Image classification data set "data" (GulagWinner01/Cacao_Classifier_Streamlit on GitHub). Class labels (3): danada, madura, verde.

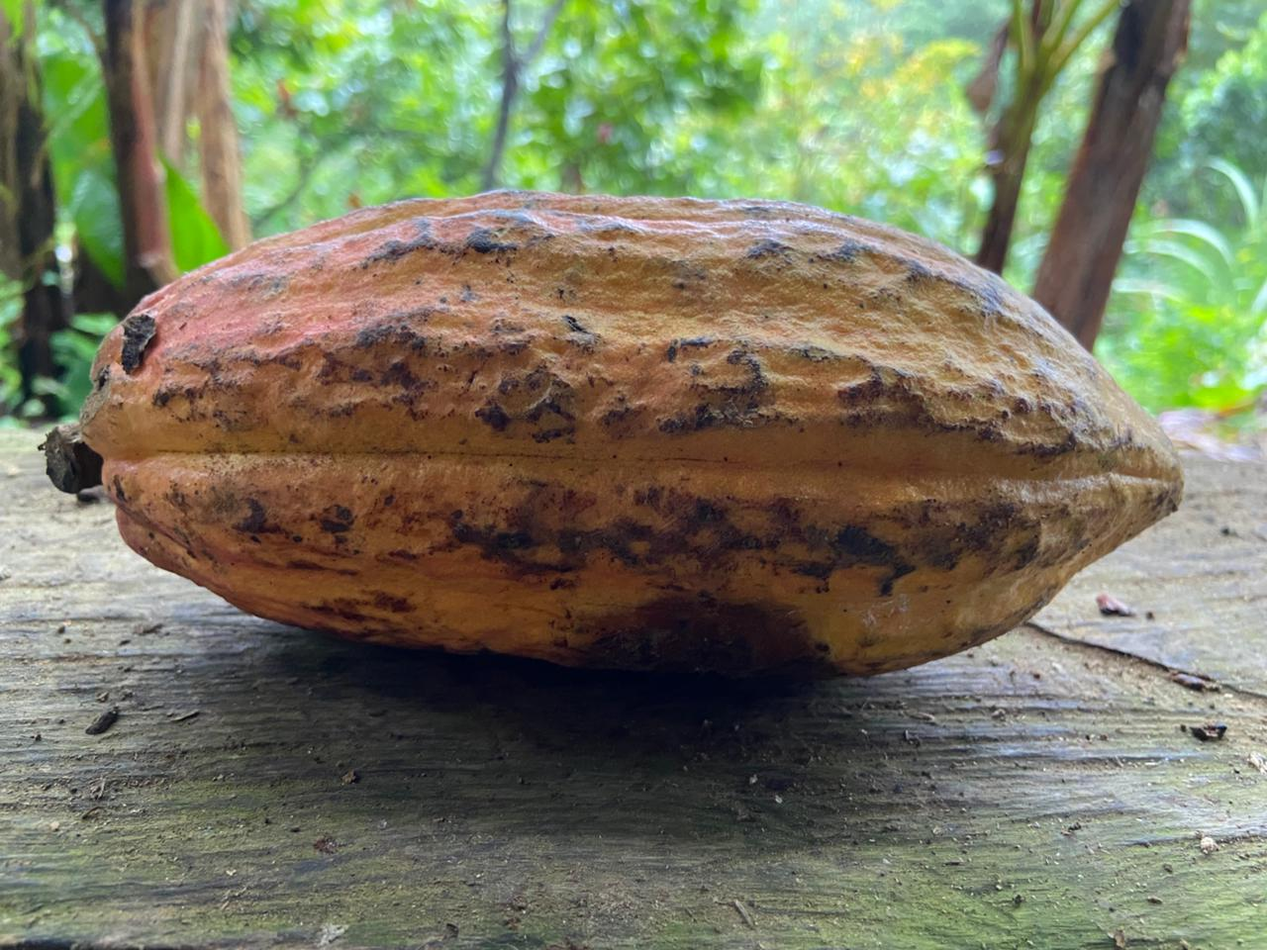
Label: madura

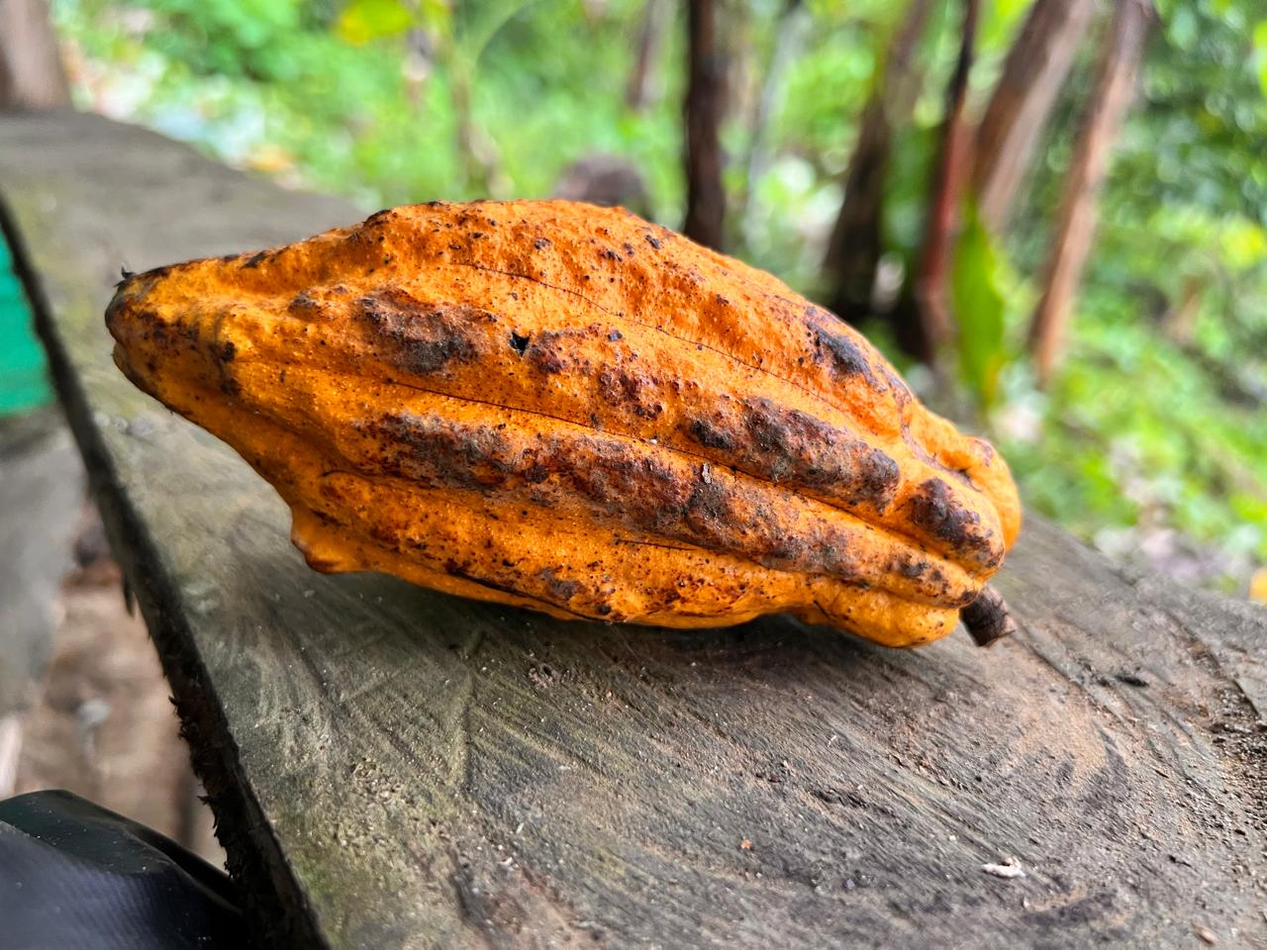
Label: madura

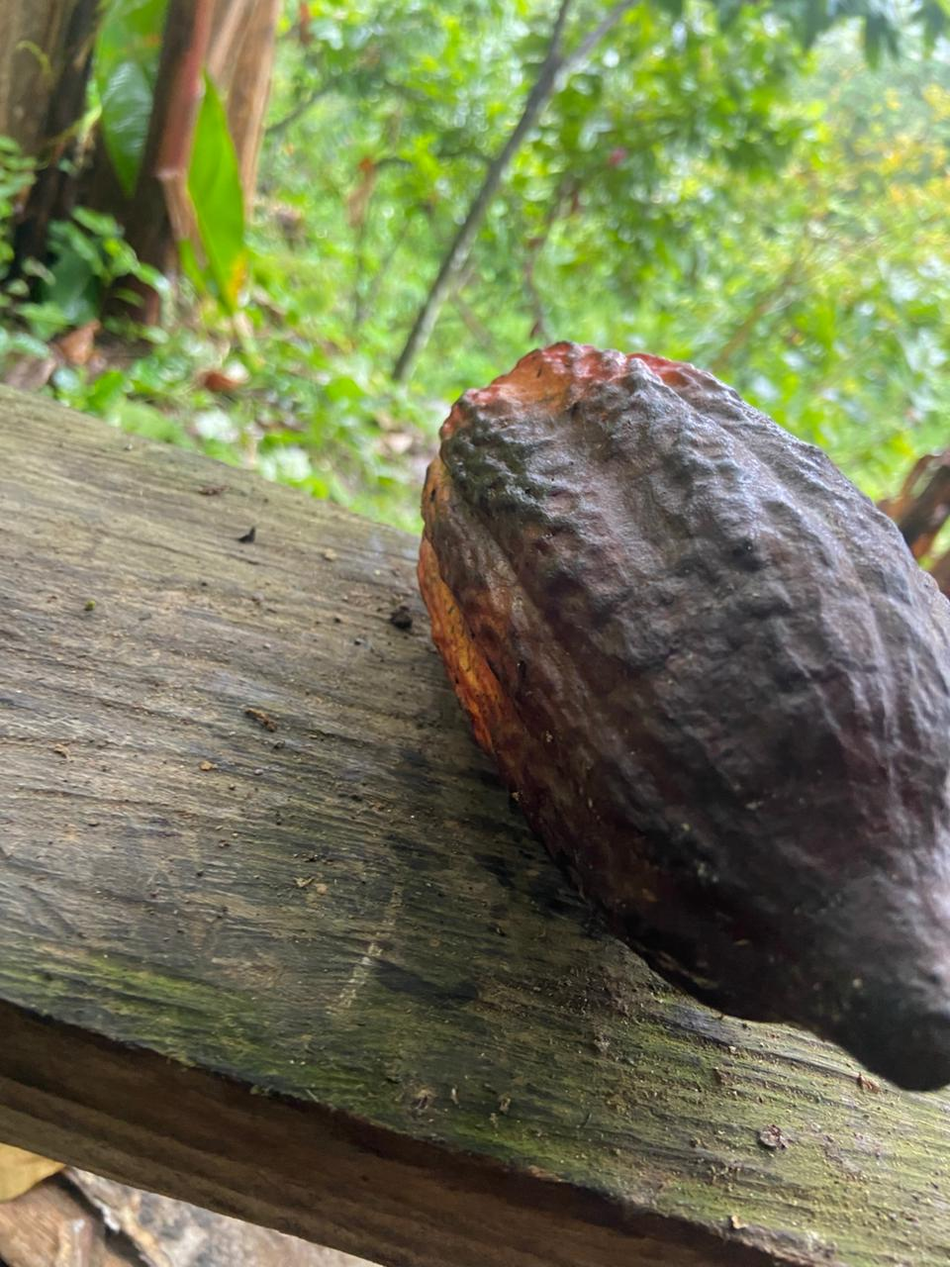
Label: danada

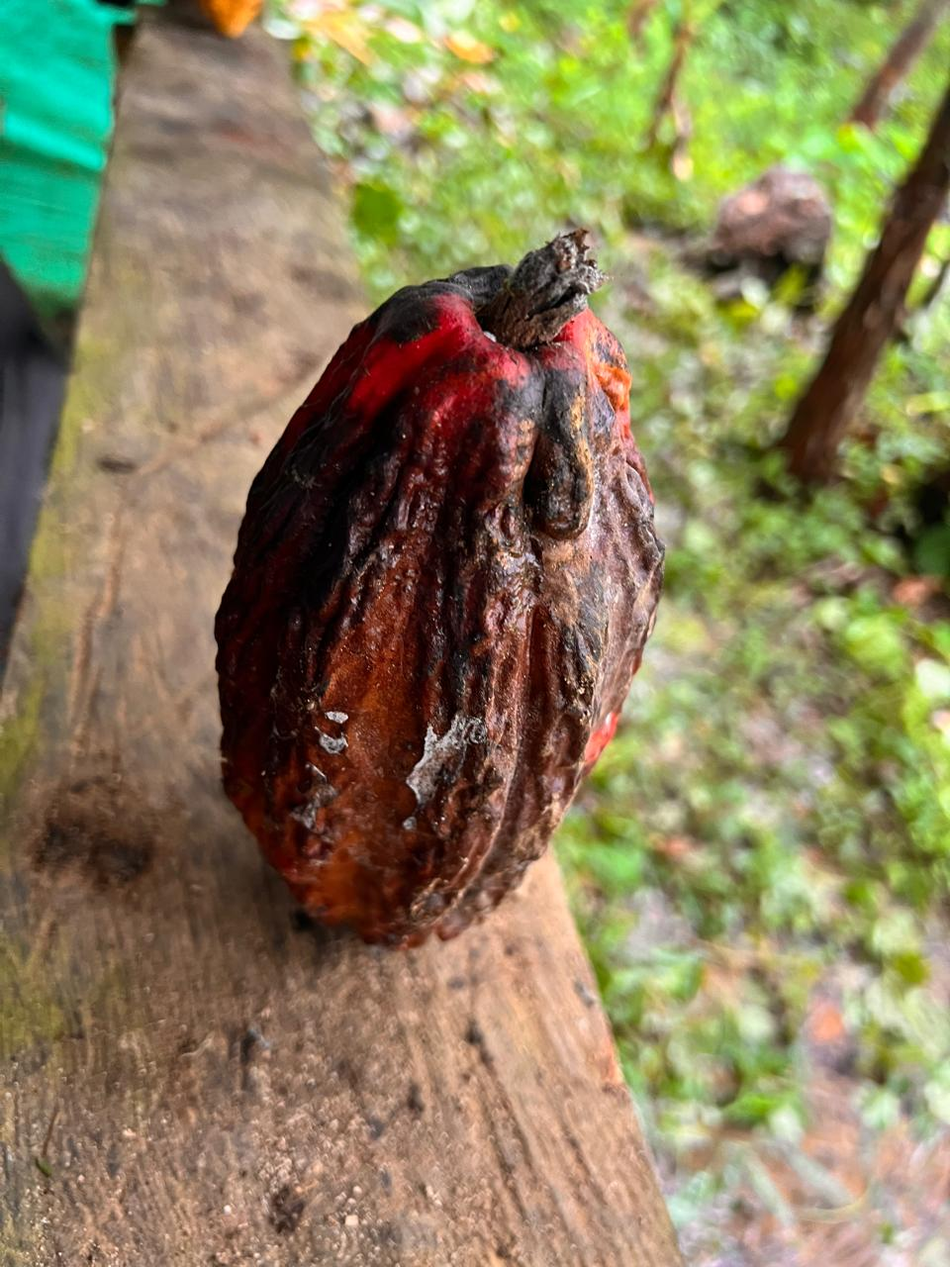
Label: danada

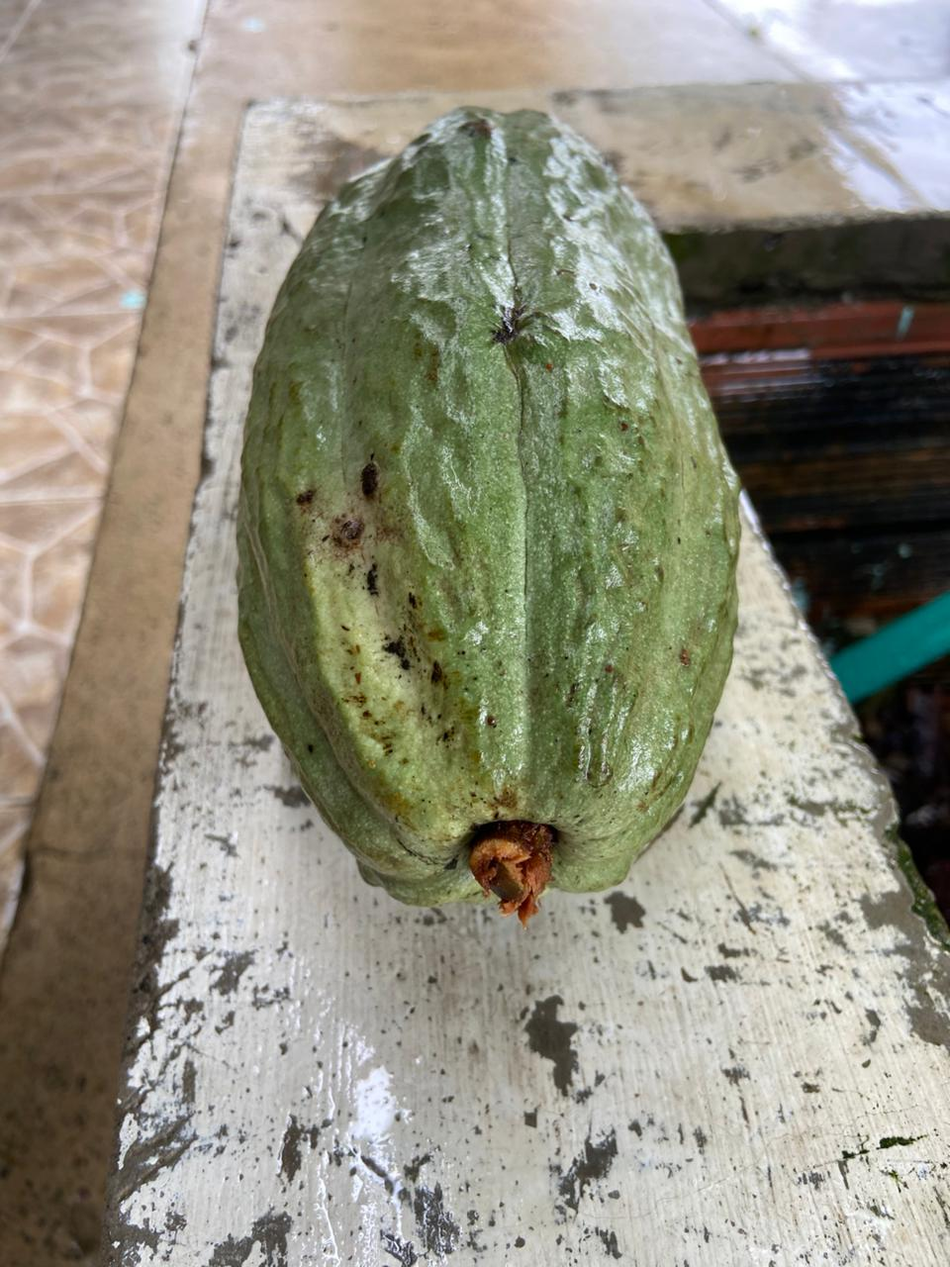
Label: verde

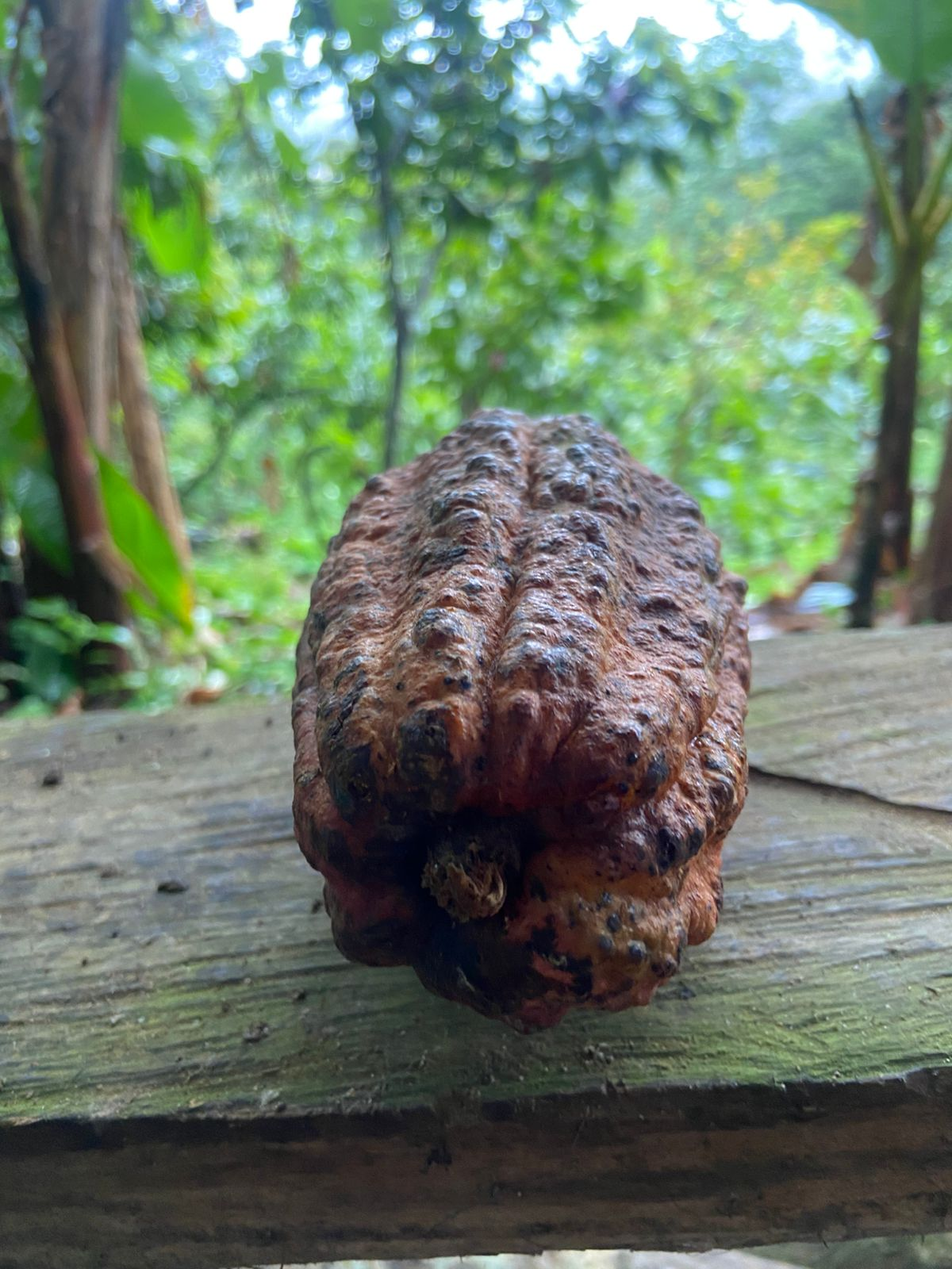
Label: madura
